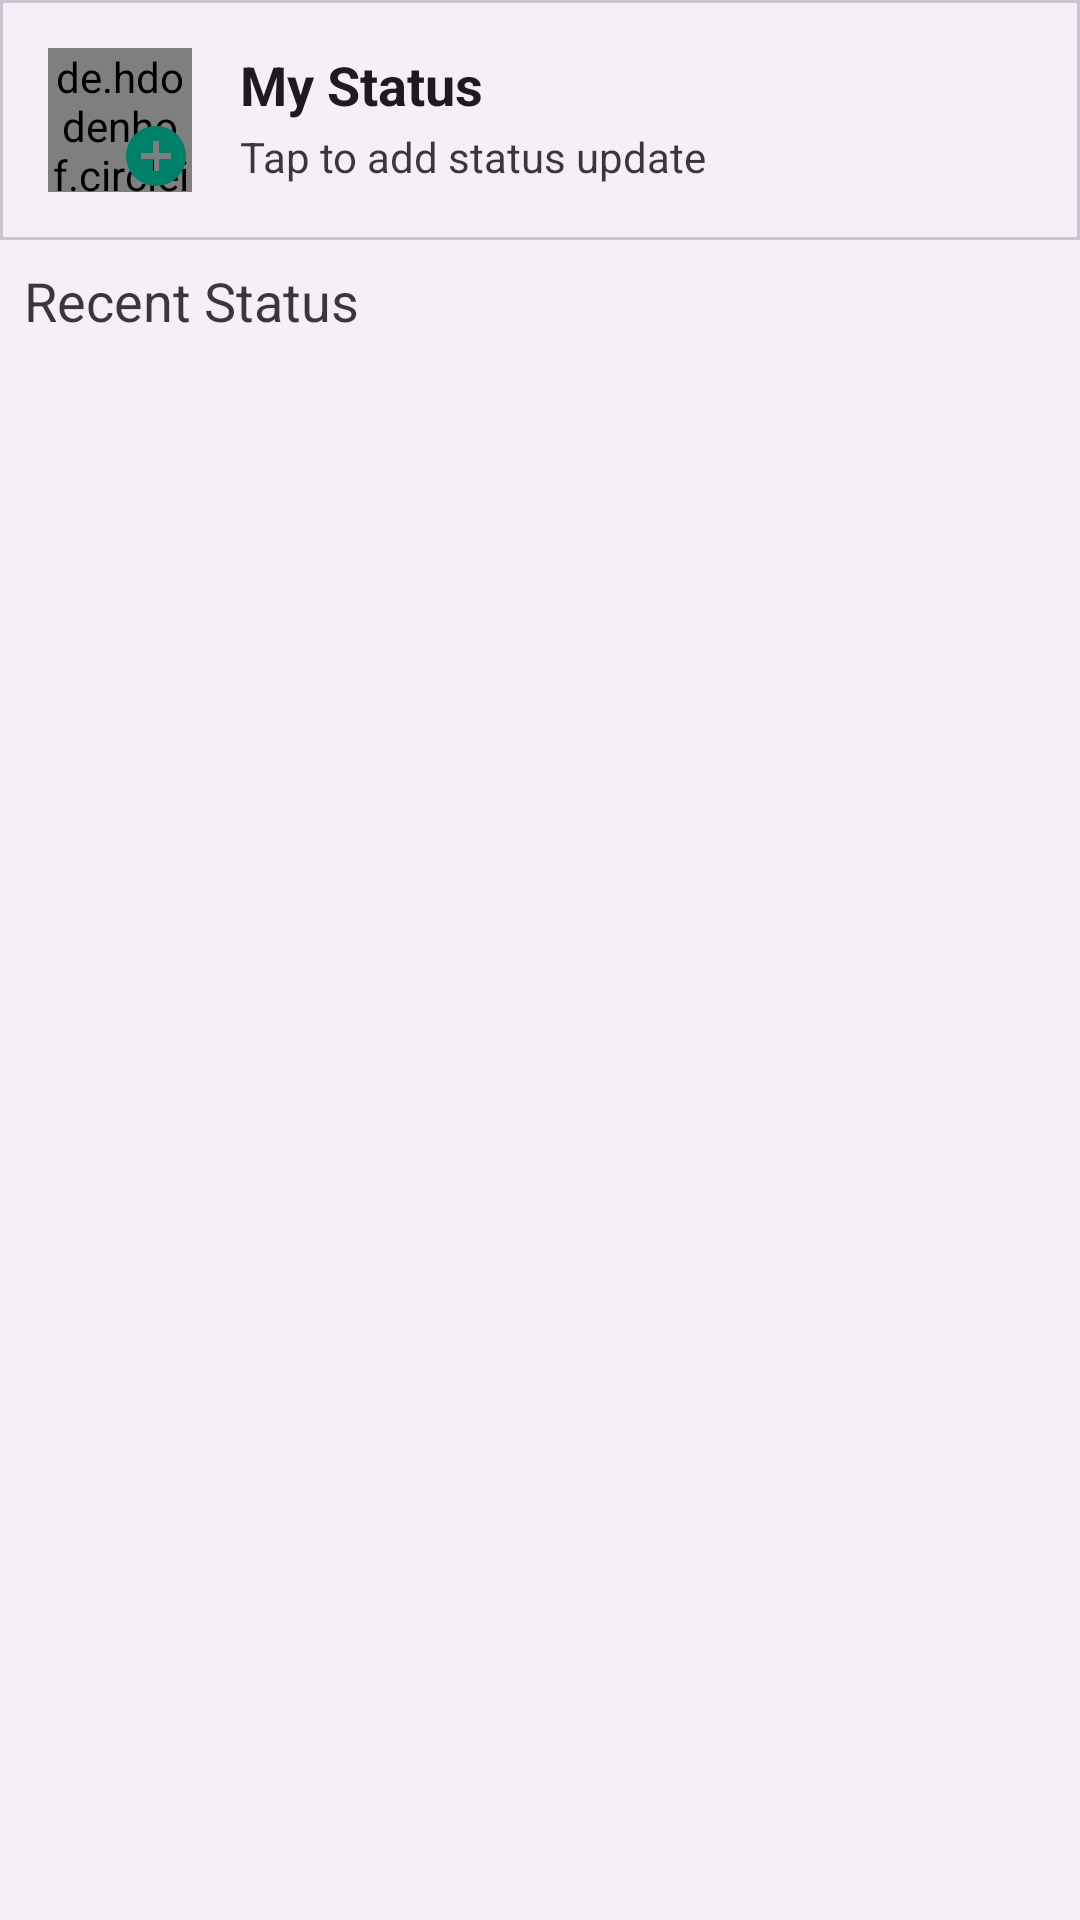

Layout XML and referenced resources for this Android screen:
<!-- AndroidManifest.xml: application theme Theme.LetsChat -->
<!-- res/layout/fragment_stories.xml -->
<?xml version="1.0" encoding="utf-8"?>
<layout>
<androidx.constraintlayout.widget.ConstraintLayout
    xmlns:android="http://schemas.android.com/apk/res/android"
    xmlns:tools="http://schemas.android.com/tools"
    xmlns:app="http://schemas.android.com/apk/res-auto"
    android:layout_width="match_parent"
    android:layout_height="match_parent"
    android:background="?attr/colorOnSurfaceInverse"
    tools:context=".menu.StoriesFragment">

    <com.google.android.material.card.MaterialCardView
        android:id="@+id/card_my_status"
        android:layout_width="match_parent"
        android:layout_height="wrap_content"
        app:cardUseCompatPadding="false"
        app:cardCornerRadius="0dp"
        app:layout_constraintTop_toTopOf="parent"
        app:layout_constraintStart_toStartOf="parent"
        app:layout_constraintEnd_toEndOf="parent">

        <androidx.constraintlayout.widget.ConstraintLayout
            android:id="@+id/status_layout"
            android:layout_width="match_parent"
            android:layout_height="wrap_content"
            android:background="?attr/colorOnSurfaceInverse"
            android:padding="16dp"
            app:layout_constraintTop_toTopOf="parent"
            app:layout_constraintStart_toStartOf="parent"
            app:layout_constraintEnd_toEndOf="parent">

            <de.hdodenhof.circleimageview.CircleImageView
                android:id="@+id/civ_profile"
                android:layout_width="48dp"
                android:layout_height="48dp"
                app:layout_constraintStart_toStartOf="parent"
                app:layout_constraintTop_toTopOf="parent"
                android:src="@drawable/person_placeholder_360x360"/>

            <ImageButton
                android:layout_width="wrap_content"
                android:layout_height="wrap_content"
                android:src="@drawable/add_circle_24"
                android:background="@android:color/transparent"
                app:tint="@color/color_primary"
                app:layout_constraintEnd_toEndOf="@id/civ_profile"
                app:layout_constraintBottom_toBottomOf="@id/civ_profile" />

            <com.google.android.material.textview.MaterialTextView
                android:id="@+id/tv_username"
                android:layout_width="wrap_content"
                android:layout_height="wrap_content"
                android:layout_marginLeft="16dp"
                android:text="My Status"
                android:textColor="?attr/colorOnSurface"
                android:textSize="18sp"
                android:textStyle="bold"
                app:layout_constrainedWidth="true"
                app:layout_constraintEnd_toEndOf="parent"
                app:layout_constraintHorizontal_bias="0"
                app:layout_constraintStart_toEndOf="@id/civ_profile"
                app:layout_constraintTop_toTopOf="parent" />

            <com.google.android.material.textview.MaterialTextView
                android:id="@+id/tv_description"
                android:layout_width="0dp"
                android:layout_height="wrap_content"
                android:layout_marginLeft="16dp"
                android:text="Tap to add status update"
                android:textColor="@color/material_on_surface_emphasis_high_type"
                android:textSize="14sp"
                app:layout_constrainedWidth="true"
                app:layout_constraintBottom_toBottomOf="parent"
                app:layout_constraintEnd_toEndOf="parent"
                app:layout_constraintStart_toEndOf="@id/civ_profile"
                app:layout_constraintTop_toBottomOf="@id/tv_username" />

        </androidx.constraintlayout.widget.ConstraintLayout>

    </com.google.android.material.card.MaterialCardView>

    <TextView
        android:id="@+id/tv_recent"
        android:layout_width="match_parent"
        android:layout_height="wrap_content"
        android:text="Recent Status"
        android:textSize="18sp"
        android:textColor="@color/material_on_surface_emphasis_high_type"
        android:padding="8dp"
        app:layout_constraintStart_toStartOf="parent"
        app:layout_constraintEnd_toEndOf="parent"
        app:layout_constraintTop_toBottomOf="@id/card_my_status"/>

    <androidx.recyclerview.widget.RecyclerView
        android:id="@+id/recycler_view"
        android:layout_width="match_parent"
        android:layout_height="0dp"
        app:layout_constraintTop_toBottomOf="@id/tv_recent"
        android:background="?attr/selectableItemBackground"
        tools:listitem="@layout/status_row" />

    <ProgressBar
        android:id="@+id/progress_bar"
        android:layout_width="wrap_content"
        android:layout_height="wrap_content"
        app:layout_constraintStart_toStartOf="parent"
        app:layout_constraintEnd_toEndOf="parent"
        app:layout_constraintTop_toTopOf="parent"
        app:layout_constraintBottom_toBottomOf="parent"
        android:visibility="gone"/>

</androidx.constraintlayout.widget.ConstraintLayout>
</layout>
<!-- res/layout/status_row.xml (included above) -->
<?xml version="1.0" encoding="utf-8"?>
<layout xmlns:tools="http://schemas.android.com/tools"
    xmlns:android="http://schemas.android.com/apk/res/android"
    xmlns:app="http://schemas.android.com/apk/res-auto">
    <androidx.constraintlayout.widget.ConstraintLayout
        android:layout_width="match_parent"
        android:layout_height="wrap_content"
        android:padding="16dp">

        <RelativeLayout
            android:id="@+id/image_layout"
            android:layout_width="wrap_content"
            android:layout_height="wrap_content"
            app:layout_constraintLeft_toLeftOf="parent"
            app:layout_constraintTop_toTopOf="parent">

            <de.hdodenhof.circleimageview.CircleImageView
                android:id="@+id/civ_status"
                android:layout_width="64dp"
                android:layout_height="64dp"
                android:layout_centerInParent="true"
                android:padding="6dp"
                android:src="@mipmap/ic_launcher" />

            <com.devlomi.circularstatusview.CircularStatusView
                android:id="@+id/circular_status_view"
                android:layout_width="64dp"
                android:layout_height="64dp"
                android:layout_centerInParent="true"
                app:portion_color="@color/color_primary"
                app:portion_spacing="4dp"
                app:portion_width="4dp"
                app:portions_count="8" />

        </RelativeLayout>

        <com.google.android.material.textview.MaterialTextView
            android:id="@+id/tv_username"
            android:layout_width="wrap_content"
            android:layout_height="wrap_content"
            android:layout_marginLeft="16dp"
            tools:text="Meet Variya"
            android:textColor="?attr/colorOnSurface"
            android:textSize="18sp"
            android:textStyle="bold"
            android:layout_marginTop="8dp"
            app:layout_constraintStart_toEndOf="@id/image_layout"
            app:layout_constraintTop_toTopOf="parent" />

        <com.google.android.material.textview.MaterialTextView
            android:id="@+id/tv_datetime"
            android:layout_width="wrap_content"
            android:layout_height="wrap_content"
            android:layout_marginLeft="16dp"
            android:textColor="@color/material_on_surface_emphasis_high_type"
            android:textSize="16sp"
            tools:text="March 10, 10:27 PM"
            app:layout_constraintHorizontal_bias="0"
            app:layout_constraintStart_toEndOf="@id/image_layout"
            app:layout_constraintTop_toBottomOf="@id/tv_username" />


    </androidx.constraintlayout.widget.ConstraintLayout>
</layout>
<!-- resources referenced by this layout -->
<resources>
  <color name="color_primary">#008069</color>
  <!-- drawable add_circle_24 (drawable) -->
  <vector android:height="24dp" android:tint="?attr/colorControlNormal"
      android:viewportHeight="24" android:viewportWidth="24"
      android:width="24dp" xmlns:android="http://schemas.android.com/apk/res/android">
      <path android:fillColor="@android:color/white" android:pathData="M12,2C6.48,2 2,6.48 2,12s4.48,10 10,10 10,-4.48 10,-10S17.52,2 12,2zM17,13h-4v4h-2v-4L7,13v-2h4L11,7h2v4h4v2z"/>
  </vector>
  <style name="Theme.LetsChat" parent="Theme.Material3.DayNight.NoActionBar">
          
          <item name="colorPrimary">@color/color_primary</item>
          <item name="colorPrimaryVariant">@color/color_primary</item>
          <item name="colorOnPrimary">@color/white</item>
          
          <item name="colorSecondary">@color/color_secondary</item>
          <item name="colorSecondaryVariant">@color/color_secondary</item>
          <item name="colorOnSecondary">@color/black</item>
          
          <item name="android:statusBarColor">?attr/colorPrimaryVariant</item>
          
          <item name="android:windowBackground">@color/off_white</item>
  
      </style>
  <color name="white">#FFFFFFFF</color>
  <color name="color_secondary">#186B1B</color>
  <color name="black">#FF000000</color>
  <color name="off_white">#FDFDFD</color>
</resources>
